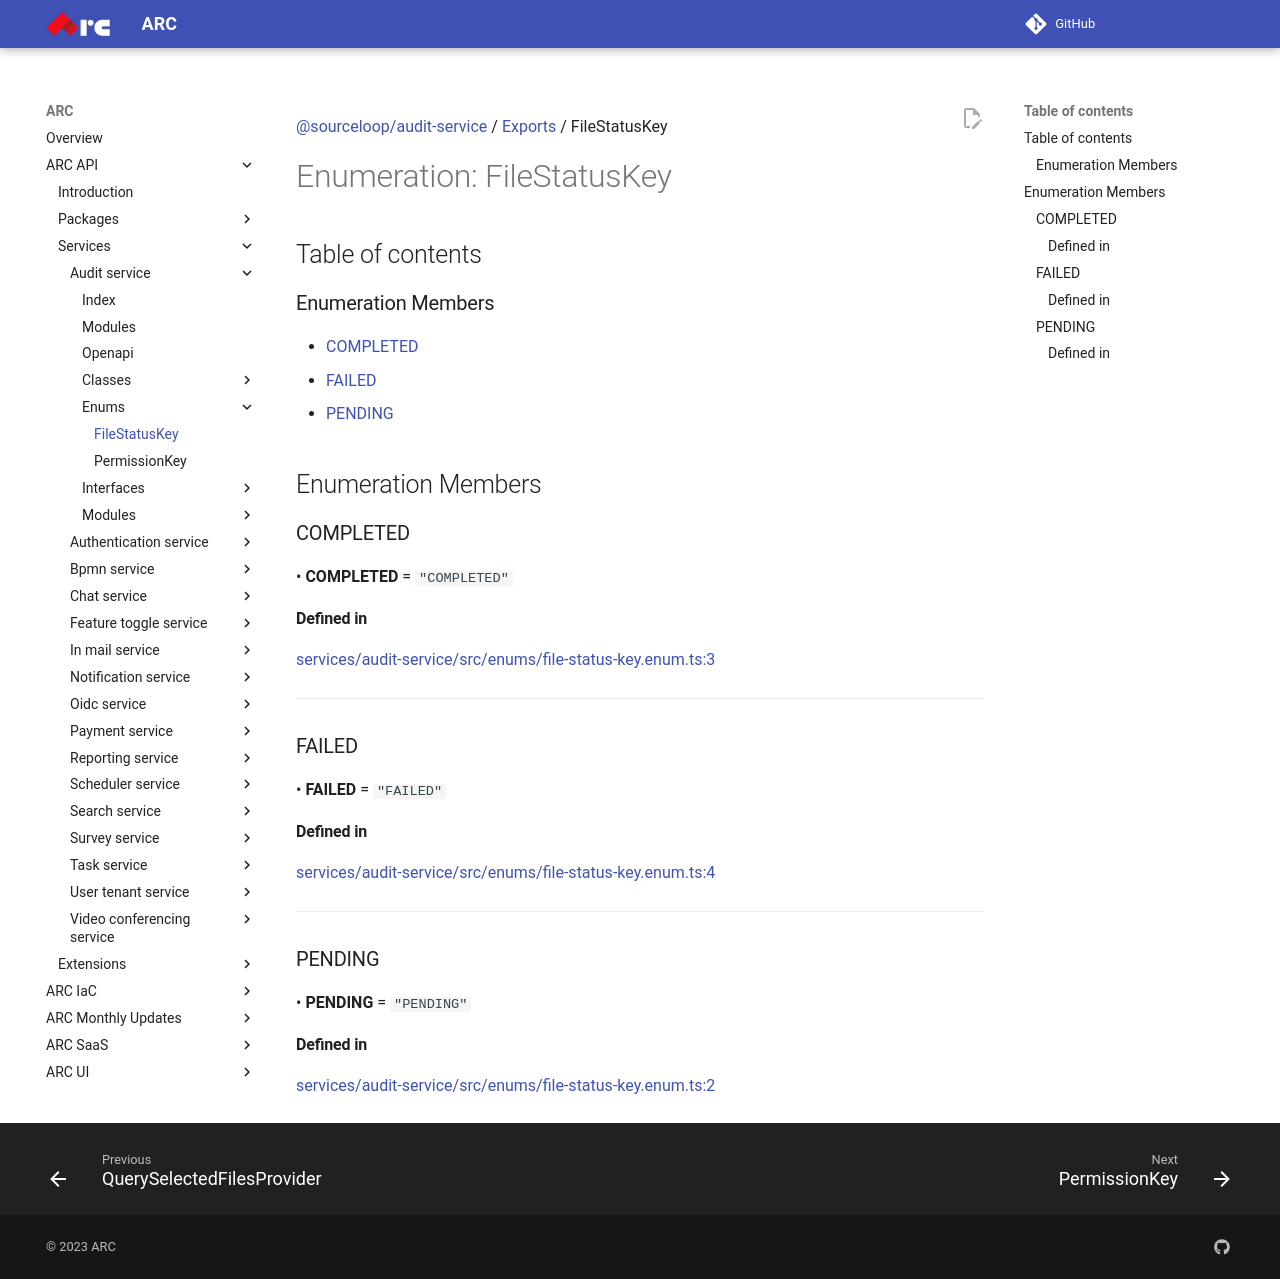

repository: sourcefuse/arc-docs · page: arc-api-docs/services/audit-service/enums/FileStatusKey/index.html · generator: mkdocs

[@sourceloop/audit-service](../README.md) / [Exports](../modules.md) / FileStatusKey

# Enumeration: FileStatusKey

## Table of contents

### Enumeration Members

- [COMPLETED](FileStatusKey.md#completed)
- [FAILED](FileStatusKey.md#failed)
- [PENDING](FileStatusKey.md#pending)

## Enumeration Members

### COMPLETED

• **COMPLETED** = ``"COMPLETED"``

#### Defined in

[services/audit-service/src/enums/file-status-key.enum.ts:3](https://github.com/sourcefuse/loopback4-microservice-catalog/blob/eb9d4d57/services/audit-service/src/enums/file-status-key.enum.ts#L3)

___

### FAILED

• **FAILED** = ``"FAILED"``

#### Defined in

[services/audit-service/src/enums/file-status-key.enum.ts:4](https://github.com/sourcefuse/loopback4-microservice-catalog/blob/eb9d4d57/services/audit-service/src/enums/file-status-key.enum.ts#L4)

___

### PENDING

• **PENDING** = ``"PENDING"``

#### Defined in

[services/audit-service/src/enums/file-status-key.enum.ts:2](https://github.com/sourcefuse/loopback4-microservice-catalog/blob/eb9d4d57/services/audit-service/src/enums/file-status-key.enum.ts#L2)
